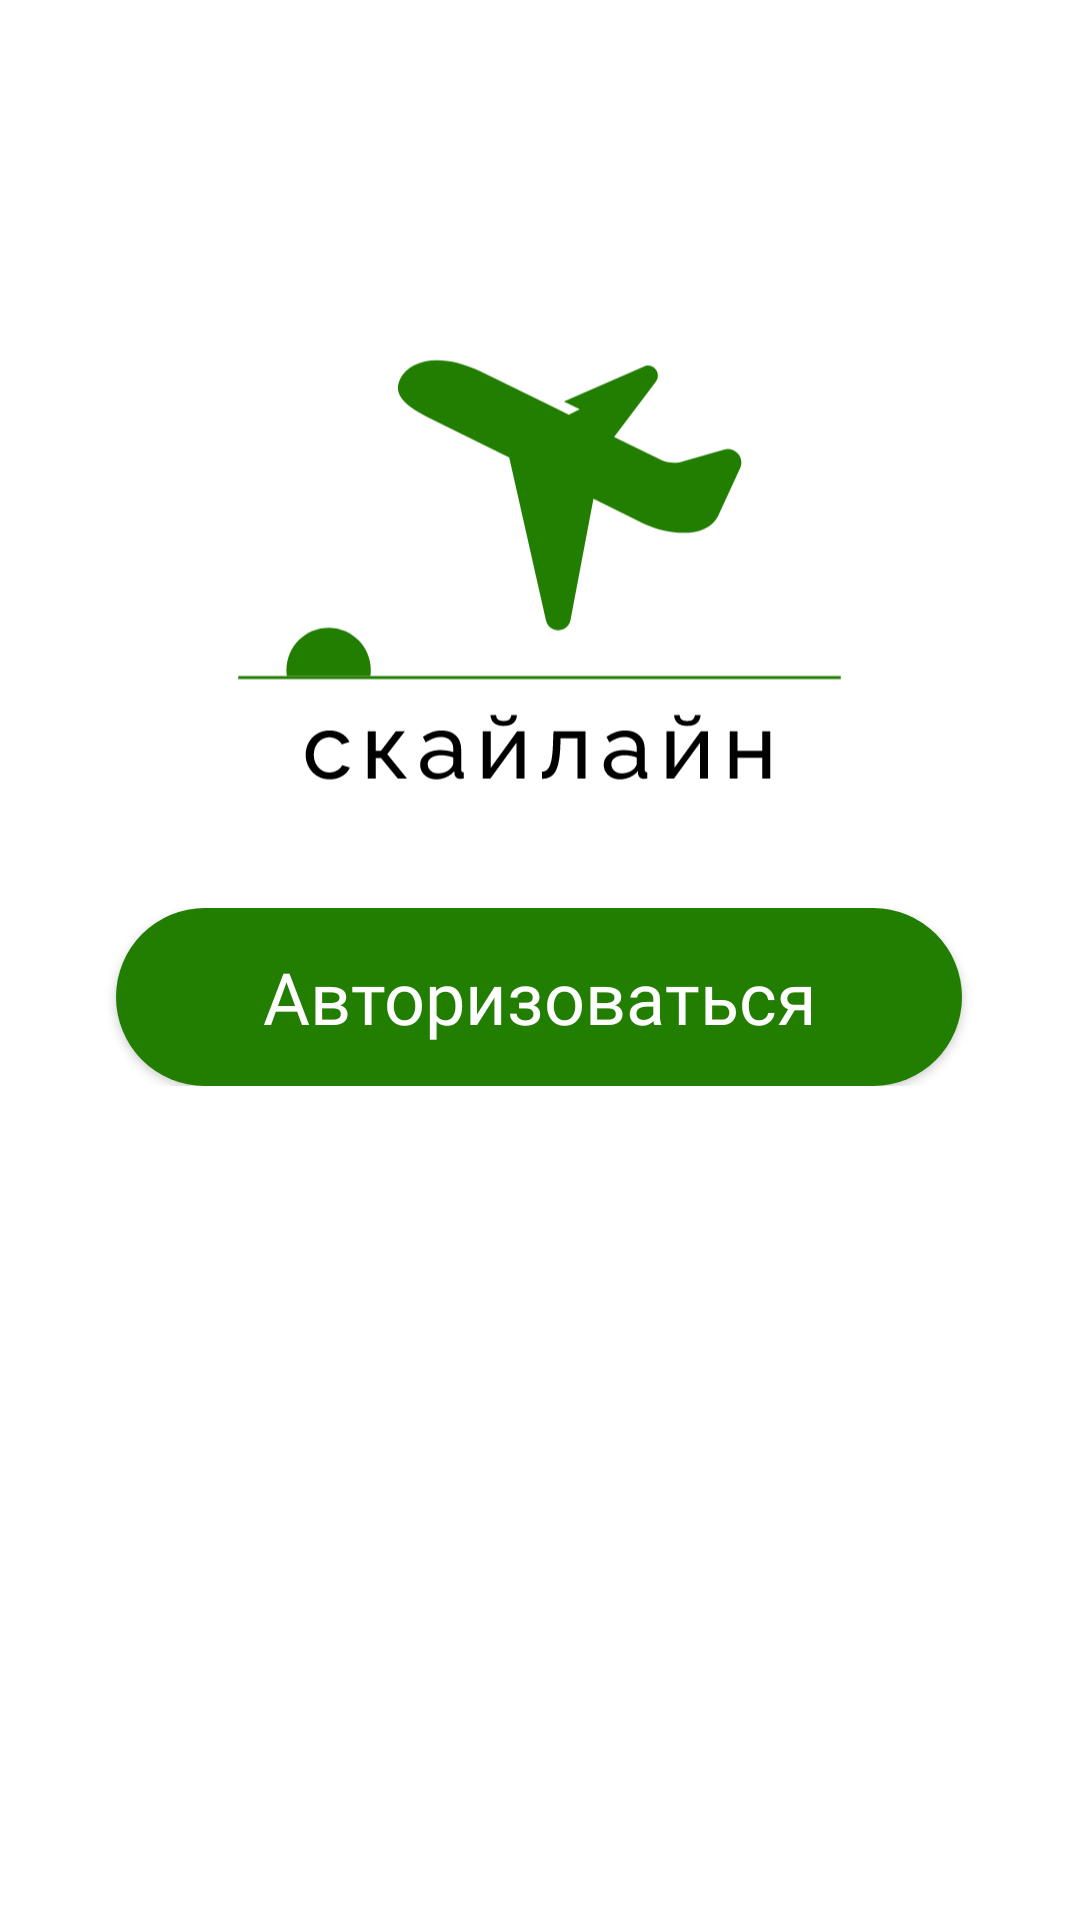

Write the Android layout XML for this screen, with the resource values it uses.
<!-- AndroidManifest.xml: application theme Theme.Myitschoolsamsung -->
<!-- res/layout/authorezation.xml -->
<?xml version="1.0" encoding="utf-8"?>
<androidx.constraintlayout.widget.ConstraintLayout xmlns:android="http://schemas.android.com/apk/res/android"
    android:layout_width="match_parent"
    android:layout_height="match_parent">
    <LinearLayout
        android:layout_width="match_parent"
        android:layout_height="match_parent"
        android:orientation="vertical"
        android:background="@color/white">
        <LinearLayout
            android:layout_width="match_parent"
            android:layout_height="wrap_content"
            android:layout_weight="2"
            android:orientation="vertical">
            <LinearLayout
                android:layout_width="match_parent"
                android:layout_height="wrap_content"
                android:layout_weight="7">
            </LinearLayout>
            <LinearLayout
                android:layout_width="match_parent"
                android:layout_height="wrap_content"
                android:layout_weight="1"
                android:orientation="horizontal">
                <LinearLayout
                    android:layout_width="wrap_content"
                    android:layout_height="match_parent"
                    android:layout_weight="6">
                </LinearLayout>
                <ImageView
                    android:layout_width="wrap_content"
                    android:layout_height="match_parent"
                    android:layout_weight="0.1"
                    android:src="@drawable/group_8">
                </ImageView>
                <LinearLayout
                    android:layout_width="wrap_content"
                    android:layout_height="match_parent"
                    android:layout_weight="6">
                </LinearLayout>
            </LinearLayout>
            <LinearLayout
                android:layout_width="match_parent"
                android:layout_height="wrap_content"
                android:layout_weight="2">
            </LinearLayout>
        </LinearLayout>
        <LinearLayout
            android:layout_width="match_parent"
            android:layout_height="wrap_content"
            android:layout_weight="4"
            android:orientation="vertical">
            <LinearLayout
                android:layout_width="match_parent"
                android:layout_height="wrap_content"
                android:layout_weight="0.7"
                android:orientation="horizontal">
                <LinearLayout
                    android:layout_width="wrap_content"
                    android:layout_height="match_parent"
                    android:layout_weight="2">
                </LinearLayout>

                <Button
                    android:id="@+id/authorization"
                    android:layout_width="wrap_content"
                    android:layout_height="match_parent"
                    android:layout_weight="5"
                    android:background="@drawable/mybutton"
                    android:fontFamily="@font/raleway_semibold"
                    android:gravity="center"
                    android:text="Авторизоваться"
                    android:textColor="@color/white"
                    android:textSize="24sp">
                </Button>
                <LinearLayout
                    android:layout_width="wrap_content"
                    android:layout_height="match_parent"
                    android:layout_weight="2">
                </LinearLayout>
            </LinearLayout>

            <LinearLayout
                android:layout_width="match_parent"
                android:layout_height="wrap_content"
                android:layout_weight="17"
                android:orientation="horizontal">
            </LinearLayout>
        </LinearLayout>
    </LinearLayout>
</androidx.constraintlayout.widget.ConstraintLayout>
<!-- resources referenced by this layout -->
<resources>
  <color name="white">#FFFFFFFF</color>
  <!-- drawable group_8: vector/xml drawable (drawable, 6586 chars, omitted) -->
  <!-- drawable mybutton (drawable) -->
  <?xml version="1.0" encoding="utf-8"?>
  <selector xmlns:android="http://schemas.android.com/apk/res/android">
      <item android:state_pressed="true" android:drawable="@drawable/button_pressed" />
      <item android:state_focused="true" android:drawable="@drawable/button_pressed" />
      <item android:drawable="@drawable/button_green" />
  </selector>
  <style name="Theme.Myitschoolsamsung" parent="Theme.AppCompat.Light.DarkActionBar">
          
  
  
  
          
          <item name="buttonStyle">@style/NotCapsButton</item>
      </style>
  <!-- drawable button_pressed (drawable) -->
  <?xml version="1.0" encoding="utf-8"?>
  <shape xmlns:android="http://schemas.android.com/apk/res/android"
      android:shape="rectangle">
      <solid android:color="@color/pr_black_green"/>
      <corners android:radius="140dp" />
  </shape>
  <!-- drawable button_green (drawable) -->
  <?xml version="1.0" encoding="utf-8"?>
  <shape xmlns:android="http://schemas.android.com/apk/res/android"
      android:shape="rectangle">
      <solid android:color="@color/pr_green"/>
      <corners android:radius="140dp"/>
  </shape>
  <style name="NotCapsButton" parent="Widget.AppCompat.Button">
          <item name="android:textAllCaps">false</item>
      </style>
  <color name="pr_black_green">#313d2e</color>
  <color name="pr_green">#217e00</color>
</resources>
